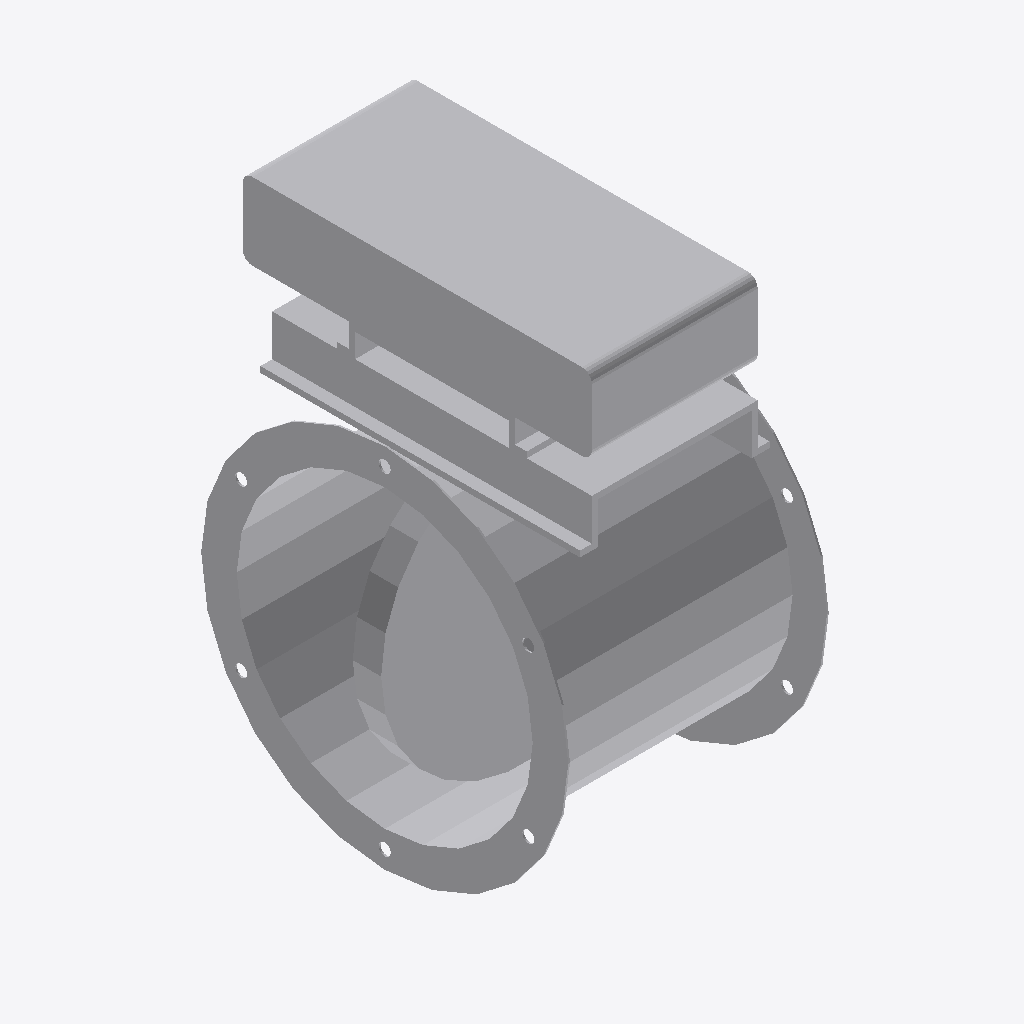
Isometric view of an IFC building model (IFC-SPF (STEP), schema IFC4, length unit millimetre), seen from the south-west, elements coloured by IFC class: 1 other element (light grey).
Extent 0.250 m × 0.315 m × 0.411 m (x, y, z). Elements (1): 1 IfcBuildingElementProxy.

HEADER;
FILE_DESCRIPTION((''),'2;1');
FILE_NAME('','2024-09-23T10:11:31',(''),(''),'Processor version 5.1.0.0','Xbim.IO.MemoryModel','');
FILE_SCHEMA(('IFC4'));
ENDSEC;
DATA;
#1=IFCPROJECT('1rJaQQW0D9IA8VpDwwjBO4',#2,'Project',$,$,$,$,(#19,#22,#23),#7);
#72=IFCBUILDINGELEMENTPROXY('3KMVbDzOb6oeDN3ilx6LrP',#2,'Графика',$,$,#76,#73,$,$);
ENDSEC;
